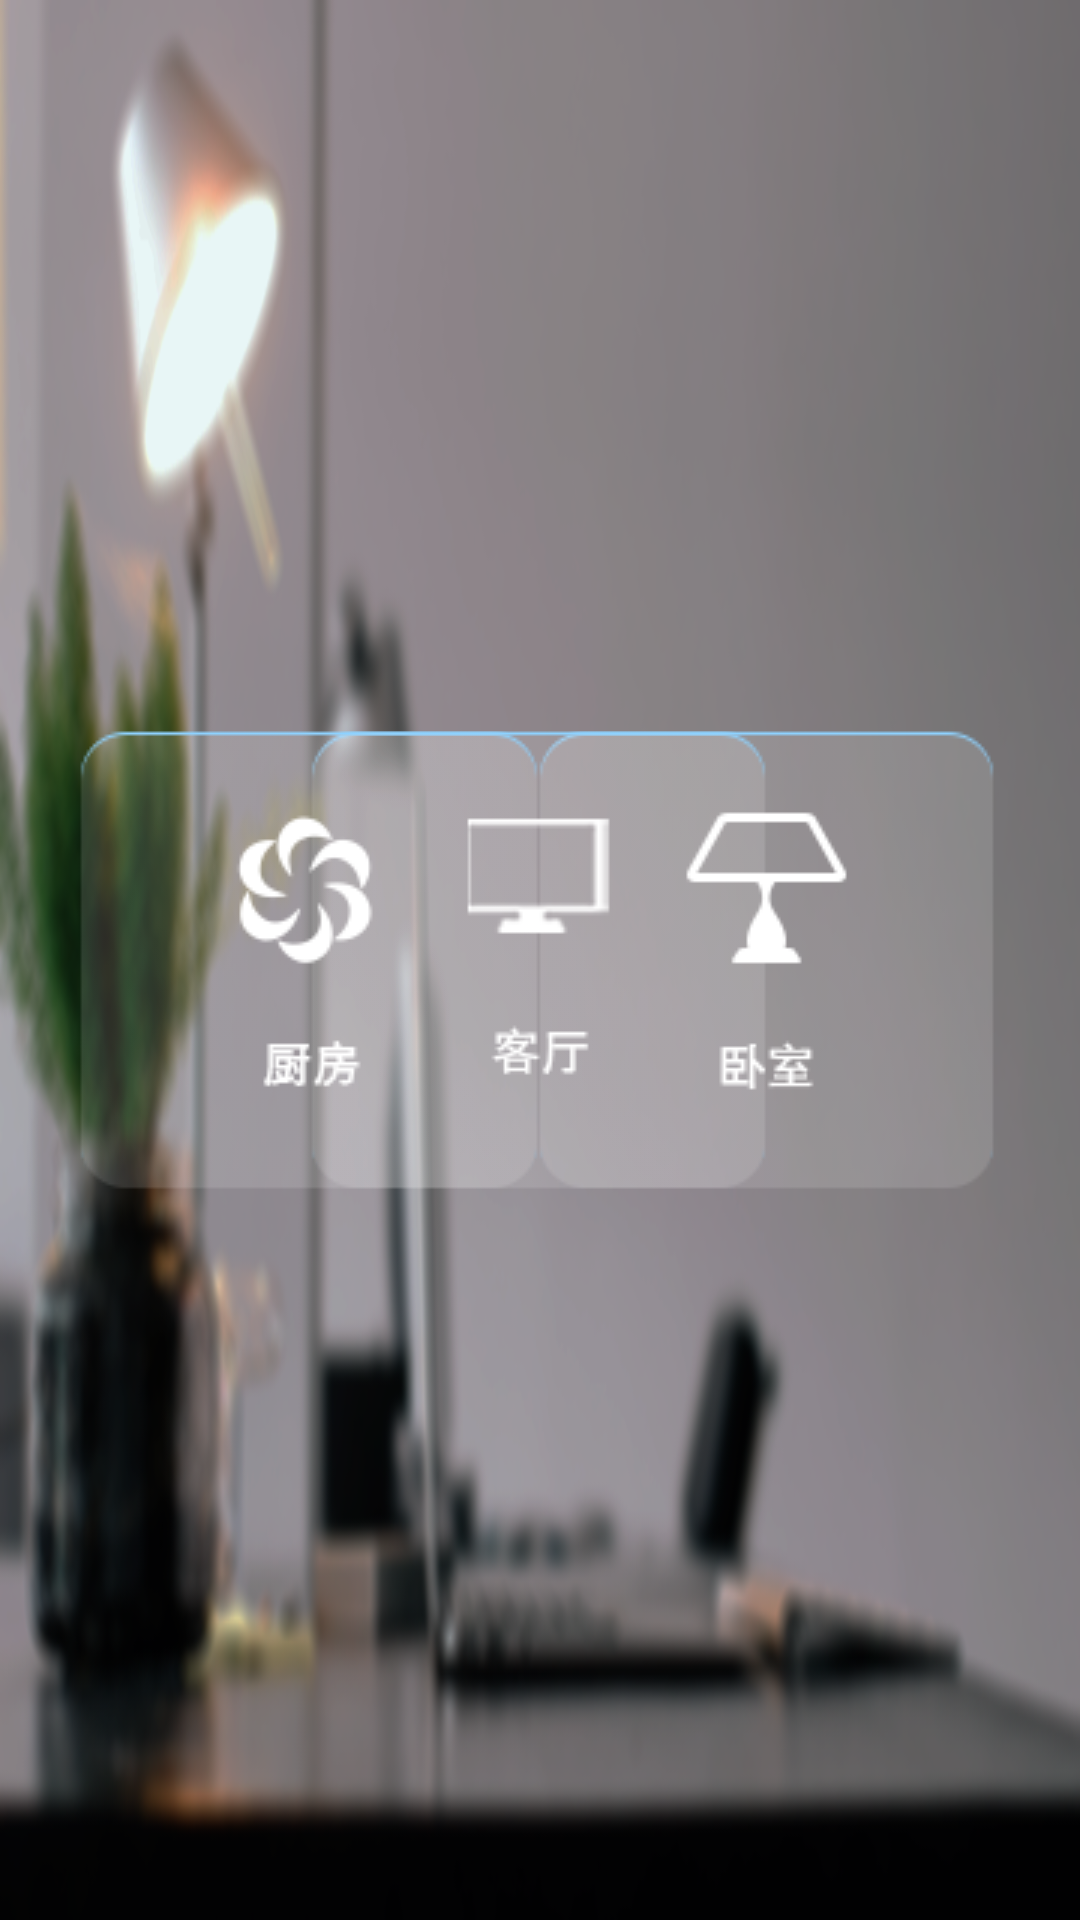

The Android layout XML behind this screen, and the referenced resources:
<!-- AndroidManifest.xml: application theme AppTheme -->
<!-- res/layout/activity_main.xml -->
<?xml version="1.0" encoding="utf-8"?>
<RelativeLayout xmlns:android="http://schemas.android.com/apk/res/android"
    xmlns:app="http://schemas.android.com/apk/res-auto"
    xmlns:tools="http://schemas.android.com/tools"
    android:layout_width="match_parent"
    android:layout_height="match_parent"
    tools:context="com.example.admin.Demo.MainActivity"
    android:background="@drawable/bg_2">

    <Button
        android:id="@+id/bedroom"
        android:layout_width="wrap_content"
        android:layout_height="wrap_content"
        android:layout_centerVertical="true"
        android:layout_marginLeft="21dp"
        android:background="@drawable/ic_bedroom"
        android:layout_marginStart="171dp"
        />

    <Button
        android:id="@+id/hall"
        android:layout_width="wrap_content"
        android:layout_height="wrap_content"
        android:layout_alignTop="@+id/bedroom"
        android:layout_centerHorizontal="true"
        android:background="@drawable/ic_living" />

    <Button
        android:id="@+id/kitchen"
        android:layout_width="wrap_content"
        android:layout_height="wrap_content"
        android:layout_alignBaseline="@+id/hall"
        android:layout_alignBottom="@+id/hall"
        android:layout_alignParentEnd="true"
        android:layout_alignParentRight="true"
        android:background="@drawable/ic_kitchen"
        android:layout_marginEnd="172dp"
        android:layout_marginRight="182dp"
        />
</RelativeLayout>
<!-- resources referenced by this layout -->
<resources>
  <!-- drawable bg_2: png bitmap (drawable, 179515 bytes) -->
  <!-- drawable ic_bedroom: png bitmap (drawable, 5106 bytes) -->
  <!-- drawable ic_kitchen: png bitmap (drawable, 5885 bytes) -->
  <!-- drawable ic_living: png bitmap (drawable, 4849 bytes) -->
  <style name="AppTheme" parent="Theme.AppCompat.Light.NoActionBar">
          
          <item name="colorPrimary">@color/colorPrimary</item>
          <item name="colorPrimaryDark">@color/colorPrimaryDark</item>
          <item name="colorAccent">@color/colorAccent</item>
      </style>
  <!-- not gathered from this repository: default colours our renderer supplied (Android Studio template values) -->
  <color name="colorPrimary">#FF6200EE</color>
  <color name="colorPrimaryDark">#FF3700B3</color>
  <color name="colorAccent">#FF03DAC5</color>
</resources>
